Dataset: wheat3 (GitHub, dyy603/xulaixiang-Wheat-Disease-Identification). Classes: healthy, leaf rust, powdery mildew, septoria.

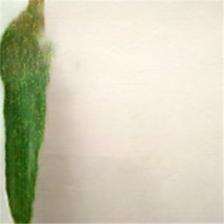
Label: powdery mildew

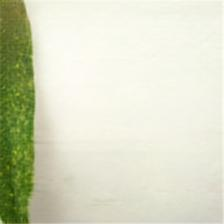
Label: powdery mildew

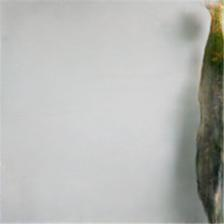
Label: leaf rust

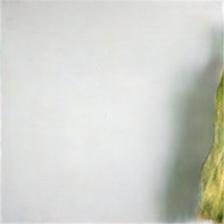
Label: septoria

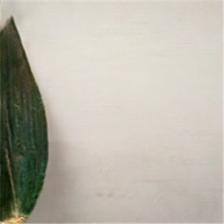
Label: healthy

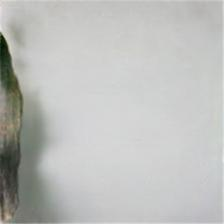
Label: leaf rust
